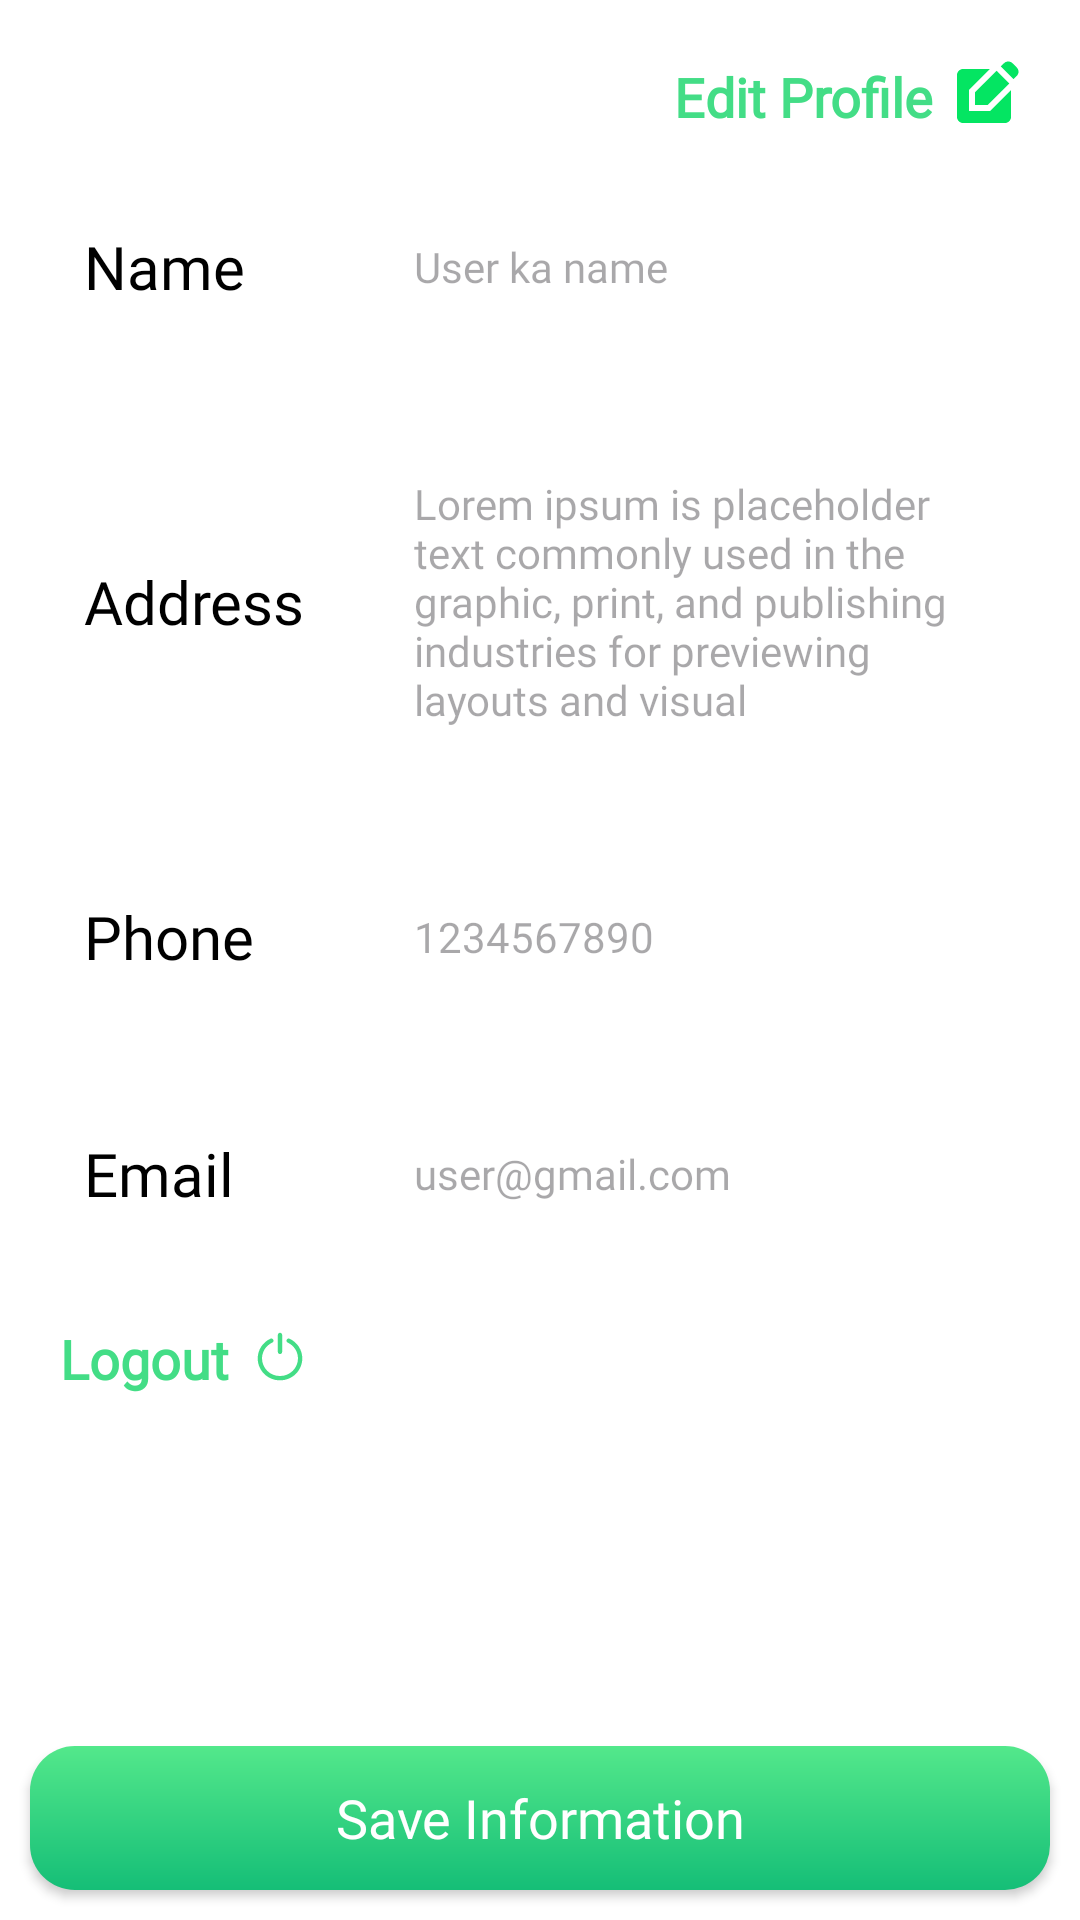

Write the Android layout XML for this screen, with the resource values it uses.
<!-- AndroidManifest.xml: application theme Theme.WavesOfFood -->
<!-- res/layout/fragment_profile.xml -->
<?xml version="1.0" encoding="utf-8"?>
<androidx.constraintlayout.widget.ConstraintLayout xmlns:android="http://schemas.android.com/apk/res/android"
    xmlns:app="http://schemas.android.com/apk/res-auto"
    xmlns:tools="http://schemas.android.com/tools"
    android:layout_width="match_parent"
    android:layout_height="match_parent"
    android:background="@color/white"
    tools:context=".Fragments.ProfileFragment">

    <TextView
        android:id="@+id/editProfileBtn"
        android:layout_width="wrap_content"
        android:layout_height="wrap_content"
        android:layout_marginTop="10dp"
        android:layout_marginEnd="10dp"
        android:drawablePadding="5dp"
        android:elevation="2dp"
        android:fontFamily="@font/yeonsung_regular"
        android:gravity="center"
        android:padding="10dp"
        android:text="Edit Profile"
        android:textColor="@color/appColor"
        android:textSize="18sp"
        android:textStyle="bold"
        app:drawableEndCompat="@drawable/baseline_edit_square_24"
        app:layout_constraintEnd_toEndOf="parent"
        app:layout_constraintTop_toTopOf="parent" />

    <LinearLayout
        android:id="@+id/linearLayout11"
        android:layout_width="0dp"
        android:layout_height="wrap_content"
        android:layout_marginStart="10dp"
        android:layout_marginTop="5dp"
        android:layout_marginEnd="10dp"
        android:background="@drawable/profile_text_shape"
        android:elevation="2dp"
        android:gravity="center"
        android:orientation="horizontal"
        android:padding="10dp"
        app:layout_constraintEnd_toEndOf="parent"
        app:layout_constraintStart_toStartOf="parent"
        app:layout_constraintTop_toBottomOf="@+id/editProfileBtn">

        <TextView
            android:layout_width="100dp"
            android:layout_height="wrap_content"
            android:layout_marginStart="8dp"
            android:fontFamily="@font/yeonsung_regular"
            android:text="Name"
            android:textColor="@color/black"
            android:textSize="20sp" />

        <EditText
            android:id="@+id/profileEdName"
            android:layout_width="match_parent"
            android:layout_height="wrap_content"
            android:background="@android:color/transparent"
            android:fontFamily="@font/lato_regular"
            android:hint="User ka name"
            android:inputType="textPersonName"
            android:padding="10dp"
            android:textColor="@color/black"
            android:textSize="14sp" />
    </LinearLayout>

    <LinearLayout
        android:id="@+id/linearLayout12"
        android:layout_width="0dp"
        android:layout_height="wrap_content"
        android:layout_marginStart="10dp"
        android:layout_marginTop="20dp"
        android:layout_marginEnd="10dp"
        android:background="@drawable/profile_text_shape"
        android:elevation="2dp"
        android:gravity="center"
        android:orientation="horizontal"
        android:padding="10dp"
        app:layout_constraintEnd_toEndOf="parent"
        app:layout_constraintStart_toStartOf="parent"
        app:layout_constraintTop_toBottomOf="@+id/linearLayout11">

        <TextView
            android:layout_width="100dp"
            android:layout_height="wrap_content"
            android:layout_marginStart="8dp"
            android:fontFamily="@font/yeonsung_regular"
            android:text="Address"
            android:textColor="@color/black"

            android:textSize="20sp" />

        <EditText
            android:id="@+id/profileEdAddress"
            android:layout_width="match_parent"
            android:layout_height="wrap_content"
            android:background="@android:color/transparent"
            android:fontFamily="@font/lato_regular"
            android:hint="Lorem ipsum is placeholder text
commonly used in the graphic,
print, and publishing industries
for previewing layouts and visual "
            android:padding="10dp"
            android:textColor="@color/black"
            android:textSize="14sp" />
    </LinearLayout>

    <LinearLayout
        android:id="@+id/linearLayout13"
        android:layout_width="0dp"
        android:layout_height="wrap_content"
        android:layout_marginStart="10dp"
        android:layout_marginTop="20dp"
        android:layout_marginEnd="10dp"

        android:background="@drawable/profile_text_shape"
        android:elevation="2dp"
        android:gravity="center"
        android:orientation="horizontal"
        android:padding="10dp"
        app:layout_constraintEnd_toEndOf="parent"
        app:layout_constraintStart_toStartOf="parent"
        app:layout_constraintTop_toBottomOf="@+id/linearLayout12">

        <TextView
            android:layout_width="100dp"
            android:layout_height="wrap_content"
            android:layout_marginStart="8dp"
            android:fontFamily="@font/yeonsung_regular"
            android:text="Phone"
            android:textColor="@color/black"
            android:textSize="20sp" />

        <EditText
            android:id="@+id/profileEdPhone"
            android:layout_width="match_parent"
            android:layout_height="wrap_content"
            android:background="@android:color/transparent"
            android:fontFamily="@font/lato_regular"
            android:hint="1234567890"
            android:inputType="phone"
            android:maxLength="10"
            android:padding="10dp"
            android:textColor="@color/black"
            android:textSize="14sp" />
    </LinearLayout>


    <LinearLayout
        android:id="@+id/linearLayout14"
        android:layout_width="0dp"
        android:layout_height="wrap_content"
        android:layout_marginStart="10dp"
        android:layout_marginTop="20dp"
        android:layout_marginEnd="10dp"
        android:background="@drawable/profile_text_shape"
        android:elevation="2dp"
        android:gravity="center"
        android:orientation="horizontal"
        android:padding="10dp"
        app:layout_constraintEnd_toEndOf="parent"
        app:layout_constraintStart_toStartOf="parent"
        app:layout_constraintTop_toBottomOf="@+id/linearLayout13">

        <TextView
            android:layout_width="100dp"
            android:layout_height="wrap_content"
            android:layout_marginStart="8dp"
            android:fontFamily="@font/yeonsung_regular"
            android:text="Email"
            android:textColor="@color/black"
            android:textSize="20sp" />

        <EditText
            android:id="@+id/profileEdEmail"
            android:layout_width="match_parent"
            android:layout_height="wrap_content"
            android:background="@android:color/transparent"
            android:fontFamily="@font/lato_regular"
            android:hint="user@gmail.com"
            android:inputType="textEmailAddress"
            android:padding="10dp"
            android:textColor="@color/black"
            android:textSize="14sp" />

    </LinearLayout>

    <TextView
        android:id="@+id/logoutBtn"
        android:layout_width="wrap_content"
        android:layout_height="wrap_content"
        android:layout_marginTop="10dp"
        android:drawablePadding="5dp"
        android:elevation="2dp"
        android:fontFamily="@font/yeonsung_regular"
        android:gravity="center"
        android:padding="10dp"
        android:text="Logout"
        android:textColor="@color/appColor"
        android:textSize="18sp"
        android:textStyle="bold"
        app:layout_constraintStart_toStartOf="@+id/linearLayout14"
        app:layout_constraintTop_toBottomOf="@+id/linearLayout14"
        app:drawableEndCompat="@drawable/logout_svgrepo_com" />

    <androidx.appcompat.widget.AppCompatButton
        android:id="@+id/saveInfoBtn"
        android:layout_width="match_parent"
        android:layout_height="wrap_content"
        android:layout_marginStart="10dp"
        android:layout_marginEnd="10dp"
        android:layout_marginBottom="10dp"
        android:background="@drawable/shape"
        android:clickable="true"
        android:elevation="5dp"
        android:fontFamily="@font/yeonsung_regular"
        android:gravity="center"
        android:text="Save Information"
        android:textAllCaps="false"
        android:textColor="@color/white"
        android:textSize="18sp"
        app:layout_constraintBottom_toBottomOf="parent"
        app:layout_constraintEnd_toEndOf="parent"
        app:layout_constraintStart_toStartOf="parent" />

</androidx.constraintlayout.widget.ConstraintLayout>
<!-- resources referenced by this layout -->
<resources>
  <color name="appColor">#43dd86</color>
  <color name="black">#FF000000</color>
  <color name="white">#FFFFFFFF</color>
  <!-- drawable baseline_edit_square_24 (drawable) -->
  <vector android:height="24dp" android:tint="#04E562"
      android:viewportHeight="24" android:viewportWidth="24"
      android:width="24dp" xmlns:android="http://schemas.android.com/apk/res/android">
      <path android:fillColor="@android:color/white" android:pathData="M7,17V9.93L13.93,3l0,0H5C3.9,3 3,3.9 3,5v14c0,1.1 0.9,2 2,2h14c1.1,0 2,-0.9 2,-2v-8.93L14.07,17H7z"/>
      <path android:fillColor="@android:color/white" android:pathData="M9,15l4.24,0l7.2,-7.2l-4.24,-4.24l-7.2,7.2z"/>
      <path android:fillColor="@android:color/white" android:pathData="M22.91,2.49l-1.41,-1.41c-0.78,-0.78 -2.05,-0.78 -2.83,0l-1.06,1.06l4.24,4.24l1.06,-1.06C23.7,4.54 23.7,3.27 22.91,2.49z"/>
  </vector>
  <!-- drawable logout_svgrepo_com (drawable) -->
  <vector xmlns:android="http://schemas.android.com/apk/res/android"
      android:width="24dp"
      android:height="24dp"
      android:viewportWidth="25"
      android:viewportHeight="25">
    <path
        android:pathData="M11.75,10.374C11.75,10.788 12.086,11.124 12.5,11.124C12.914,11.124 13.25,10.788 13.25,10.374L11.75,10.374ZM13.25,4.5C13.25,4.086 12.914,3.75 12.5,3.75C12.086,3.75 11.75,4.086 11.75,4.5L13.25,4.5ZM9.811,7.162C10.188,6.99 10.354,6.545 10.183,6.168C10.011,5.791 9.566,5.625 9.189,5.796L9.811,7.162ZM5.5,12.66L4.75,12.656L4.75,12.669L5.5,12.66ZM12.5,19.5L12.509,18.75C12.503,18.75 12.497,18.75 12.491,18.75L12.5,19.5ZM19.5,12.66L20.25,12.669L20.25,12.656L19.5,12.66ZM15.811,5.796C15.434,5.625 14.989,5.791 14.817,6.168C14.646,6.545 14.812,6.99 15.189,7.162L15.811,5.796ZM13.25,10.374L13.25,4.5L11.75,4.5L11.75,10.374L13.25,10.374ZM9.189,5.796C6.498,7.022 4.766,9.7 4.75,12.656L6.25,12.664C6.262,10.292 7.652,8.144 9.811,7.162L9.189,5.796ZM4.75,12.669C4.799,16.905 8.273,20.299 12.509,20.25L12.491,18.75C9.084,18.789 6.29,16.059 6.25,12.651L4.75,12.669ZM12.491,20.25C16.727,20.299 20.201,16.905 20.25,12.669L18.75,12.651C18.71,16.059 15.916,18.789 12.509,18.75L12.491,20.25ZM20.25,12.656C20.235,9.7 18.502,7.022 15.811,5.796L15.189,7.162C17.347,8.144 18.738,10.292 18.75,12.664L20.25,12.656Z"
        android:fillColor="@color/appColor"/>
  </vector>
  <!-- drawable shape (drawable) -->
  <?xml version="1.0" encoding="utf-8"?>
  <shape xmlns:android="http://schemas.android.com/apk/res/android"
      >
      <gradient android:startColor="#53E88B"
          android:endColor="#15BE77"
          android:angle="-45"
     
          />
      <corners android:radius="15dp"/>
  
  </shape>
  <style name="Theme.WavesOfFood" parent="Base.Theme.WavesOfFood" />
  <style name="Base.Theme.WavesOfFood" parent="Theme.Material3.DayNight.NoActionBar">
          
           <item name="colorPrimary">@color/appColor</item>
      </style>
</resources>
